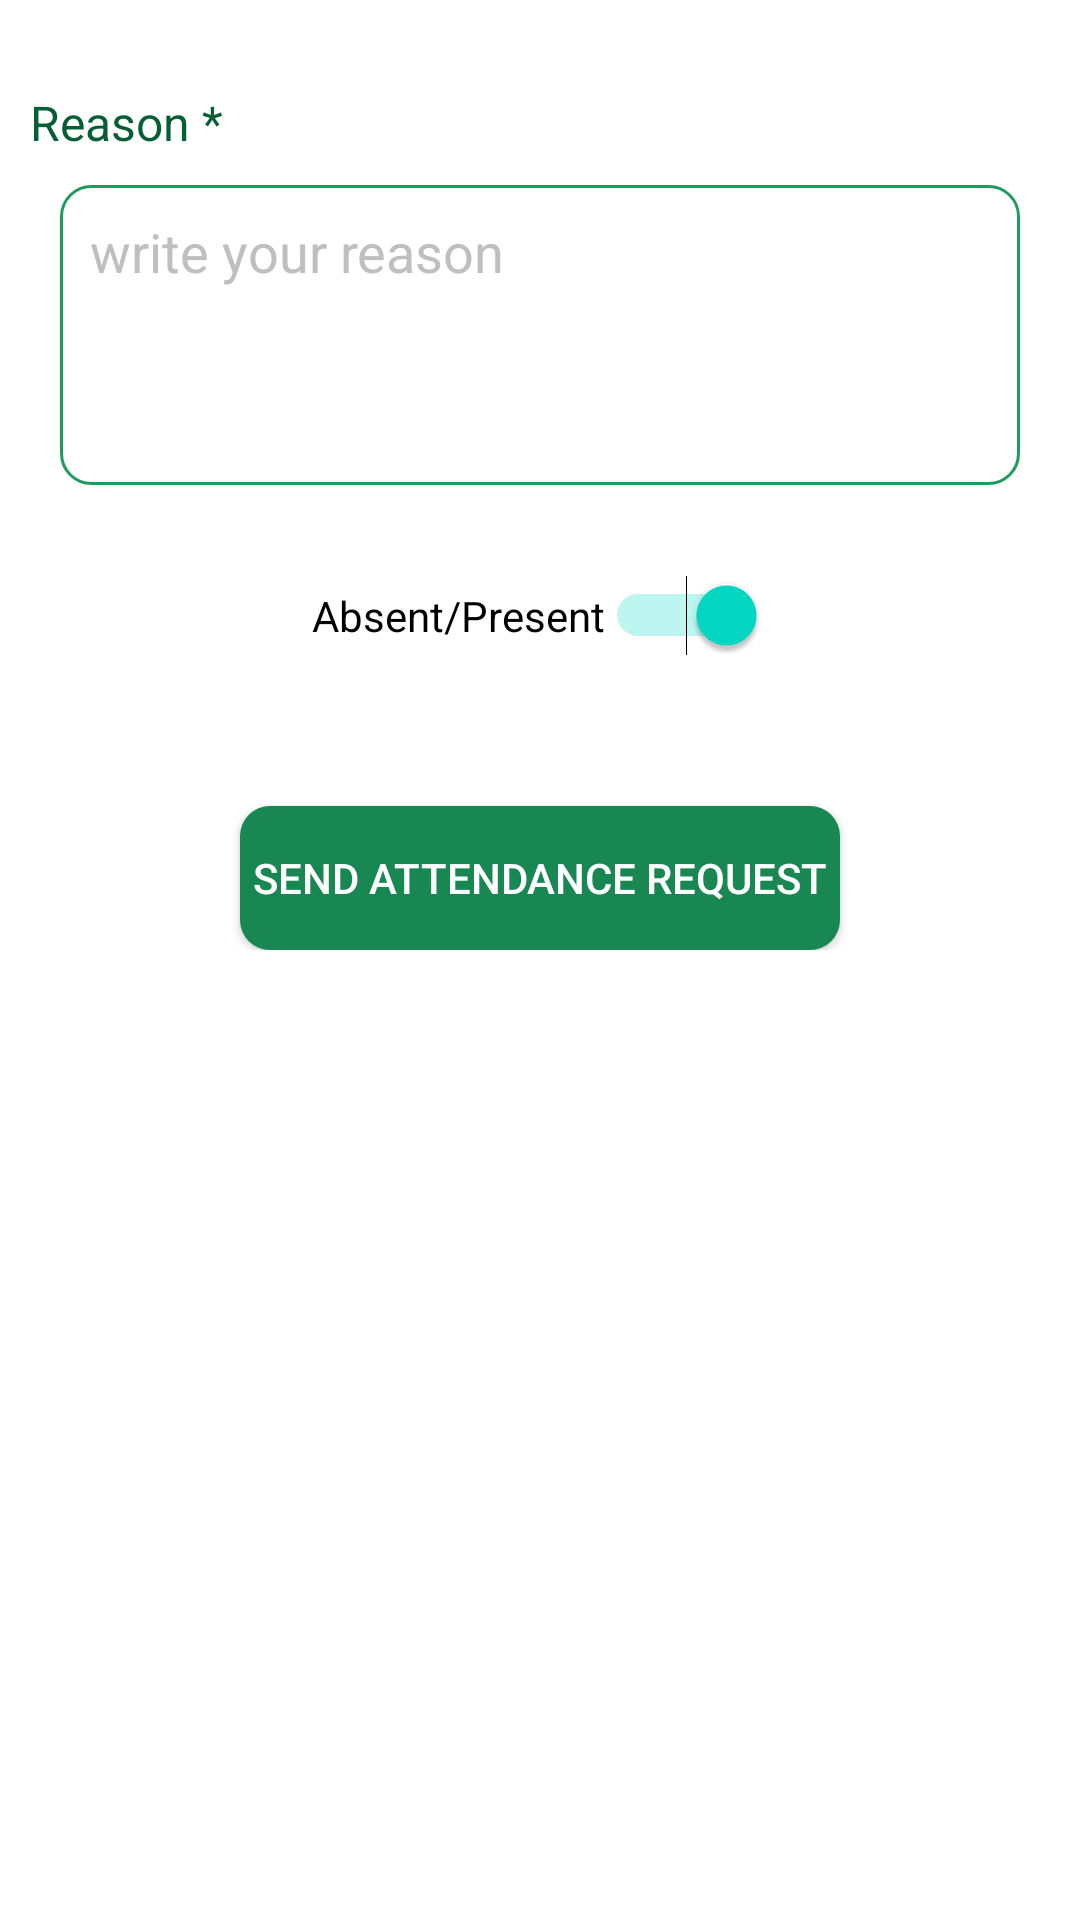

Reconstruct the res/layout file that produces this screen, plus the resources it refers to.
<!-- AndroidManifest.xml: application theme Theme.NcHostel -->
<!-- res/layout/activity_request_attendance.xml -->
<?xml version="1.0" encoding="utf-8"?>
<RelativeLayout xmlns:android="http://schemas.android.com/apk/res/android"
    xmlns:app="http://schemas.android.com/apk/res-auto"
    xmlns:tools="http://schemas.android.com/tools"
    android:layout_width="match_parent"
    android:layout_height="match_parent"
    tools:context=".student.RequestAttendanceActivity">
    <ProgressBar
        android:id="@+id/login_progress"
        android:layout_width="wrap_content"
        android:layout_height="wrap_content"
        android:layout_gravity="center"
        android:layout_centerInParent="true"
        android:visibility="gone" />

    <LinearLayout
        android:layout_width="match_parent"
        android:layout_height="wrap_content"
        android:orientation="vertical"
        android:layout_margin="@dimen/_10dp"
        >
        <LinearLayout
            android:layout_width="match_parent"
            android:layout_height="wrap_content"
            android:orientation="vertical"
            android:layout_marginTop="@dimen/_20dp"
            >

            <TextView
                android:layout_width="match_parent"
                android:layout_height="wrap_content"
                android:textSize="@dimen/_16sp"
                android:layout_gravity="center"
                android:textColor="@color/app_color_dark"


                android:text="Reason *"/>
            <LinearLayout
                android:layout_width="match_parent"
                android:layout_height="wrap_content"
                android:layout_marginRight="@dimen/_10dp"
                android:layout_marginLeft="@dimen/_10dp"
                android:background="@drawable/textfield_bg"
                android:orientation="vertical"
                android:layout_gravity="center"
                android:layout_marginTop="@dimen/_10dp"

                >

                <EditText
                    android:id="@+id/reason_et"
                    android:layout_width="match_parent"
                    android:layout_height="100dp"
                    android:backgroundTint="@android:color/transparent"
                    android:hint="write your reason"
                    android:textColorHint="#BFBFBF"
                    android:inputType="textMultiLine"
                    android:padding="@dimen/_10dp"
                    android:gravity="start"
                    android:textColor="@color/app_color_medium"
                    />

            </LinearLayout>
        </LinearLayout>
        <LinearLayout
            android:layout_width="match_parent"
            android:layout_height="wrap_content"
            android:orientation="vertical"
            android:layout_marginTop="@dimen/_20dp"

            >




            <Switch
                android:layout_width="wrap_content"
                android:layout_height="wrap_content"
                android:text="Absent/Present"
                android:layout_margin="@dimen/_10dp"
                android:checked="true"

                android:layout_gravity="center_horizontal"
                android:id="@+id/att_switch_"/>
        </LinearLayout>


        <androidx.appcompat.widget.AppCompatButton
            android:id="@+id/atten_btn"
            android:layout_width="200dp"
            android:layout_height="wrap_content"
            android:textColor="@color/white"
            android:text="Send Attendance request"
            android:background="@drawable/solid_bg_app_color_round_corner"
            android:layout_gravity="center"
            android:layout_marginTop="40dp"
            />


    </LinearLayout>
</RelativeLayout>
<!-- resources referenced by this layout -->
<resources>
  <color name="app_color_dark">#065F34</color>
  <color name="app_color_medium">#198752</color>
  <color name="white">#FFFFFFFF</color>
  <dimen name="_10dp">10dp</dimen>
  <dimen name="_16sp">16sp</dimen>
  <dimen name="_20dp">20dp</dimen>
  <!-- drawable solid_bg_app_color_round_corner (drawable) -->
  <?xml version="1.0" encoding="utf-8"?>
  <shape xmlns:android="http://schemas.android.com/apk/res/android">
  
  
      <solid android:color="@color/app_color_medium"
          />
  
      <corners android:radius="@dimen/_10dp"/>
  </shape>
  <!-- drawable textfield_bg (drawable) -->
  <?xml version="1.0" encoding="utf-8"?>
  <shape xmlns:android="http://schemas.android.com/apk/res/android">
  
  
      <stroke android:color="@color/app_color_light"
  
          android:width="1dp"
          android:dashGap="@dimen/_7dp"
          />
  <corners android:radius="@dimen/_10dp"/>
  
  </shape>
  <style name="Theme.NcHostel" parent="Theme.MaterialComponents.DayNight.DarkActionBar">
          
          <item name="colorPrimary">@color/purple_500</item>
          <item name="colorPrimaryVariant">@color/purple_700</item>
          <item name="colorOnPrimary">@color/white</item>
          
          <item name="colorSecondary">@color/teal_200</item>
          <item name="colorSecondaryVariant">@color/teal_700</item>
          <item name="colorOnSecondary">@color/black</item>
          
          <item name="android:statusBarColor" tools:targetApi="l">?attr/colorPrimaryVariant</item>
          
      </style>
  <color name="app_color_light">#209B60</color>
  <dimen name="_7dp">7dp</dimen>
  <color name="purple_500">#198752</color>
  <color name="purple_700">#065F34</color>
  <color name="teal_200">#FF03DAC5</color>
  <color name="teal_700">#FF018786</color>
  <color name="black">#FF000000</color>
</resources>
